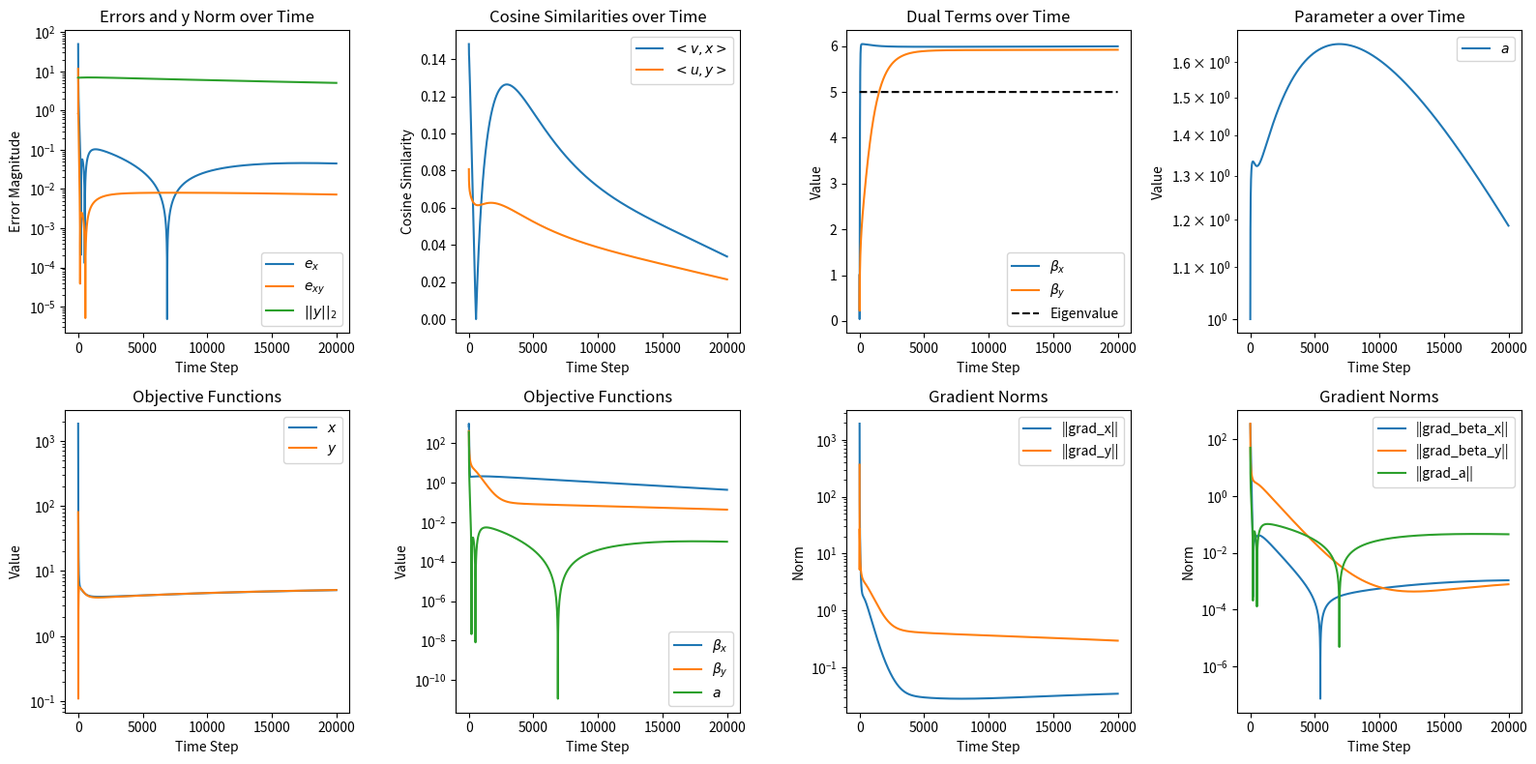

Write Python code to recreate this figure.
import numpy as np
import scipy.linalg
from tqdm import tqdm
import matplotlib.pyplot as plt

def generate_stochastic_matrix(n):
    P = np.random.rand(n, n)**10
    P -= np.min(P)
    P /= np.sum(P, axis=1, keepdims=True)
    return P

def generate_graph_laplacian(n, delta):
    P = generate_stochastic_matrix(n)
    L = np.eye(n)*(1+delta) - P 
    return L

def compute_eigen_decomposition(L):
    eigvals, eigvecs_left, eigvecs_right = scipy.linalg.eig(L, left=True, right=True)
    eigval = eigvals[0].real
    u = eigvecs_left[:, 0].real
    v = eigvecs_right[:, 0].real
    uTv = u.T @ v
    u /= uTv
    print("Eigenvalues of the graph Laplacian L:")
    print(eigvals)
    print("Norm of the right dominant eigenvector v:", np.linalg.norm(v))
    print("Norm of the left dominant eigenvector u:", np.linalg.norm(u))
    print("Dominant eigenvalue:", eigval)
    print("Left eigenvector u^T * right eigenvector v:", u.T @ v)
    return eigval, u, v

def compute_jacobian(L, x, y, beta, lr_x, lr_y, lr_bx, lr_by, lr_a, b, adversarial):
    x = x.reshape(-1,1)
    y = y.reshape(-1,1)

    n = L.shape[0]
    I = np.eye(n)
    LT = L.T
    xxT = np.outer(x, x)
    yyT = np.outer(y, y)
    xyT = np.outer(x, y)
    y2 = y.T @ y
    Ly = L @ y
    LTx = LT @ x
    yTLx = y.T @ (L @ x)
    s = np.sign(yTLx)[0,0]

    adversarial_sign = -1 if adversarial else 1

    dfx_dx = lr_x * b * (-2*xxT - yyT)
    dfx_dy = lr_x * (-s*LT + beta*I - b*xyT.T)
    dfx_dbx = lr_x * y
    dfx_dby = np.zeros((n,1))
    dfx_da = -lr_x * x

    dfy_dx = lr_y * (adversarial_sign * (-s*L + beta*I) - b*xyT)
    dfy_dy = -lr_y * b * xxT
    dfy_dbx = np.zeros((n,1))
    dfy_dby = adversarial_sign * lr_y * x
    dfy_da = np.zeros((n,1))

    dfbx_dx = np.zeros((1, n))
    dfbx_dy = -lr_bx * (-Ly.T + beta*y.T)
    dfbx_bx = -lr_bx * y2
    dfbx_dby = np.zeros((1,1))
    dfbx_da = np.zeros((1,1))

    dfby_dx = -lr_by * (-LTx.T + beta*x.T)
    dfby_dy = np.zeros((1, n))
    dfby_dbx = np.zeros((1,1))
    dfby_dby = -lr_by * np.ones((1,1))
    dfby_da = np.zeros((1,1))

    dfa_dx = lr_a * 2 * x.T
    dfa_dy = np.zeros((1, n))
    dfa_dbx = np.zeros((1,1))
    dfa_dby = np.zeros((1,1))
    dfa_da = np.zeros((1,1))

    J_x = np.concatenate([dfx_dx, dfx_dy, dfx_dbx, dfx_dby, dfx_da], axis=1)
    J_y = np.concatenate([dfy_dx, dfy_dy, dfy_dbx, dfy_dby, dfy_da], axis=1)
    J_bx = np.concatenate([dfbx_dx, dfbx_dy, dfbx_bx, dfbx_dby, dfbx_da], axis=1)
    J_by = np.concatenate([dfby_dx, dfby_dy, dfby_dbx, dfby_dby, dfby_da], axis=1)
    J_a = np.concatenate([dfa_dx, dfa_dy, dfa_dbx, dfa_dby, dfa_da], axis=1)
    J = np.concatenate([J_x, J_y, J_bx, J_by, J_a], axis=0)

    return J

def analyze_stability(J):
    jac_eigvals = np.linalg.eigvals(J)

    # Order eigenvalues by real component
    jac_eigvals = jac_eigvals[np.argsort(jac_eigvals.real)[::-1]]
    
    print("Eigenvalues of the Jacobian at the dominant eigenvector:")
    print(jac_eigvals)
    if np.any(jac_eigvals.real > 0):
        print("The system is locally unstable around the dominant eigenvector.")
    else:
        print("The system is locally stable around the dominant eigenvector.")

def generate_initial_conditions(n):
    x0 = np.random.randn(n, 1)
    y0 = np.random.randn(n, 1)
    b_x0 = 1.0 * np.ones((1, 1))
    b_y0 = 1.0 * np.ones((1, 1))
    a0 = 1.0 * np.ones((1, 1))
    return x0, y0, b_x0, b_y0, a0

def dynamics(L, x, y, beta_x, beta_y, a, b, adversarial=False):
    adversarial_sign = -1 if adversarial else 1

    x = x.reshape(-1,1)
    y = y.reshape(-1,1)

    yTx = np.einsum('ij,ij->j', y, x).reshape(1,1)
    x2 = np.einsum('ij,ij->j', x, x).reshape(1,1)
    Lx = np.einsum('ij,jk->ik', L, x)
    LTy = np.einsum('ji,jk->ik', L, y)
    
    e_x = x2 - 1
    e_xy = yTx - 1
    yTLx = np.einsum('ij,ij->j', y, Lx).reshape(1,1)
    s = np.sign(yTLx)

    fx = (-s*LTy + beta_x[0,0] * y) - (a[0,0] * x) - (b * e_x[0,0] * x) - (b * e_xy[0,0] * y)
    fy = adversarial_sign * (-s*Lx + beta_y[0,0] * x) - (b * e_xy[0,0] * x)
    f_bx = -np.einsum('ij,ij->j', (-s*LTy + beta_x[0,0] * y), y).reshape(1,1)
    f_by = -np.einsum('ij,ij->j', (-s*Lx + beta_y[0,0] * x), x).reshape(1,1)
    f_a = e_x
    
    return fx, fy, f_bx, f_by, f_a

def step(L, x, y, beta_x, beta_y, a, lr_x, lr_y, lr_bx, lr_by, lr_a, b, adversarial):
    
    # Compute gradients
    fx, fy, f_bx, f_by, f_a = dynamics(
        L, x, y, beta_x, beta_y, a, b, adversarial=adversarial
    )

    # Update variables
    x_new = x + lr_x * fx
    y_new = y + lr_y * fy
    beta_x_new = beta_x + lr_bx * f_bx
    beta_y_new = beta_y + lr_by * f_by
    a_new = a + lr_a * f_a

    # Calculate gradient norms for monitoring
    grad_norms = {
        '||grad_x||': np.linalg.norm(fx),
        '||grad_y||': np.linalg.norm(fy),
        '||grad_beta_x||': np.linalg.norm(f_bx),
        '||grad_beta_y||': np.linalg.norm(f_by),
        '||grad_a||': np.linalg.norm(f_a)
    }
    return x_new, y_new, beta_x_new, beta_y_new, a_new, grad_norms

def objective_functions(L, x, y, beta_x, beta_y, a, b, adversarial=False):
    adversarial_sign = -1 if adversarial else 1

    x = x.reshape(-1,1)
    y = y.reshape(-1,1)

    yTx = np.einsum('ij,ij->j', y, x).reshape(1,1)
    x2 = np.einsum('ij,ij->j', x, x).reshape(1,1)
    Lx = np.einsum('ij,jk->ik', L, x)
    LTy = np.einsum('ji,jk->ik', L, y)
    
    e_x = x2 - 1
    e_xy = yTx - 1
    graph_loss = np.einsum('ij,ij->j', y, Lx).reshape(1,1)

    L_x = graph_loss - beta_x * e_xy + (a/2) * e_x + (b/2) * (e_x**2 + e_xy**2)
    L_y = adversarial_sign * (graph_loss - beta_y * e_xy) + (b/2) * e_xy**2
    L_b_x = ((-LTy + beta_x * y)**2).sum(keepdims=True) / 2
    L_b_y = ((-Lx + beta_y * x)**2).sum(keepdims=True) / 2
    L_a = (e_x**2) / 2

    return L_x, L_y, L_b_x, L_b_y, L_a

def simulate_dynamics(L, x0, y0, beta_x0, beta_y0, a0, lr_x, lr_y, lr_bx, lr_by, lr_a, b, adversarial, n_steps):
    # Initialize variables
    x = x0
    y = y0
    beta_x = beta_x0
    beta_y = beta_y0
    a = a0

    # Record trajectory
    trajectory = []
    trajectory.append(
        (x.copy(), y.copy(), beta_x.copy(), beta_y.copy(), a.copy())
    )
    objectives = []
    grad_norms_list = []

    for _ in tqdm(range(n_steps), desc="Simulating dynamics", leave=True):
        x, y, beta_x, beta_y, a, grad_norms = step(
            L, x, y, beta_x, beta_y, a, lr_x, lr_y, lr_bx, lr_by, lr_a, b, adversarial
        )
        trajectory.append(
            (x.copy(), y.copy(), beta_x.copy(), beta_y.copy(), a.copy())
        )
        grad_norms_list.append(grad_norms)

        L_x, L_y, L_bx, L_by, L_a = objective_functions(
            L, x, y, beta_x, beta_y, a, b, adversarial
        )
        objectives.append((L_x, L_y, L_bx, L_by, L_a))
    
    # Separate recorded trajectory into arrays
    t = np.arange(n_steps+1)
    x_t = np.concatenate([state[0] for state in trajectory], axis=1).T
    y_t = np.concatenate([state[1] for state in trajectory], axis=1).T
    beta_x_t = np.concatenate([state[2] for state in trajectory], axis=1).T
    beta_y_t = np.concatenate([state[3] for state in trajectory], axis=1).T
    a_t = np.concatenate([state[4] for state in trajectory], axis=1).T

    print("Shapes of the recorded trajectory:")
    print(x_t.shape, y_t.shape, beta_x_t.shape, beta_y_t.shape, a_t.shape)

    # Convert gradient norms to array
    grad_norm_arrays = {key: np.array([gn[key] for gn in grad_norms_list]) for key in grad_norms_list[0]
    }

    # Convert objectives to array
    L_x_t = np.concatenate([obj[0] for obj in objectives], axis=1).T
    L_y_t = np.concatenate([obj[1] for obj in objectives], axis=1).T
    L_bx_t = np.concatenate([obj[2] for obj in objectives], axis=1).T
    L_by_t = np.concatenate([obj[3] for obj in objectives], axis=1).T
    L_a_t = np.concatenate([obj[4] for obj in objectives], axis=1).T

    return t, x_t, y_t, beta_x_t, beta_y_t, a_t, L_x_t, L_y_t, L_bx_t, L_by_t, L_a_t, grad_norm_arrays

def compute_metrics(x_t, y_t, u, v):
    ny_t = np.linalg.norm(y_t, axis=1)
    e_x_t = np.linalg.norm(x_t, axis=1)**2 - 1
    e_xy_t = np.einsum('ij,ij->i', y_t, x_t) - 1
    cs_v = np.abs(np.einsum('ij,j->i', x_t, v)) / (np.linalg.norm(x_t, axis=1) * np.linalg.norm(v))
    cs_u = np.abs(np.einsum('ij,j->i', y_t, u)) / (np.linalg.norm(y_t, axis=1) * np.linalg.norm(u))
    return ny_t, e_x_t, e_xy_t, cs_v, cs_u

def visualize_metrics(
        t, ny_t, e_x_t, e_xy_t, cs_v, cs_u, beta_x_t, beta_y_t, eigval, a_t,
        L_x_t, L_y_t, L_bx_t, L_by_t, L_a_t, grad_norm_arrays
    ):
    

    plt.figure(figsize=(16, 8))

    plt.subplot(2, 4, 1)
    plt.plot(t, np.abs(e_x_t), label=r'$e_x$')
    plt.plot(t, np.abs(e_xy_t), label=r'$e_{xy}$')
    plt.plot(t, ny_t, label=r'$||y||_2$')
    plt.title('Errors and y Norm over Time')
    plt.xlabel('Time Step')
    plt.ylabel('Error Magnitude')
    plt.legend()
    plt.yscale('log')

    plt.subplot(2, 4, 2)
    plt.plot(t, cs_v, label=r'$<v,x>$')
    plt.plot(t, cs_u, label=r'$<u,y>$')
    plt.title('Cosine Similarities over Time')
    plt.xlabel('Time Step')
    plt.ylabel('Cosine Similarity')
    plt.legend()

    plt.subplot(2, 4, 3)
    plt.plot(t, np.abs(beta_x_t), label=r'$\beta_x$')
    plt.plot(t, np.abs(beta_y_t), label=r'$\beta_y$')
    plt.plot(t, eigval * np.ones_like(t), 'k--', label='Eigenvalue')
    plt.title('Dual Terms over Time')
    plt.legend()
    plt.xlabel('Time Step')
    plt.ylabel('Value')

    plt.subplot(2, 4, 4)
    plt.plot(t, np.abs(a_t), label=r'$a$')
    plt.title('Parameter a over Time')
    plt.legend()
    plt.xlabel('Time Step')
    plt.ylabel('Value')
    plt.yscale('log')

    plt.subplot(2, 4, 5)
    plt.plot(t[1:], np.abs(L_x_t), label=r'$x$')
    plt.plot(t[1:], np.abs(L_y_t), label=r'$y$')
    plt.title('Objective Functions')
    plt.legend()
    plt.xlabel('Time Step')
    plt.ylabel('Value')
    plt.yscale('log')

    plt.subplot(2, 4, 6)
    plt.plot(t[1:], np.abs(L_bx_t), label=r'$\beta_x$')
    plt.plot(t[1:], np.abs(L_by_t), label=r'$\beta_y$')
    plt.plot(t[1:], np.abs(L_a_t), label=r'$a$')
    plt.title('Objective Functions')
    plt.legend()
    plt.xlabel('Time Step')
    plt.ylabel('Value')
    plt.yscale('log')

    plt.subplot(2, 4, 7)
    for key, values in grad_norm_arrays.items():
        if key in ['||grad_x||', '||grad_y||']:
            plt.plot(t[1:], values, label=key)
    plt.title('Gradient Norms')
    plt.legend()
    plt.xlabel('Time Step')
    plt.ylabel('Norm')
    plt.yscale('log')

    plt.subplot(2, 4, 8)
    for key, values in grad_norm_arrays.items():
        if key in ['||grad_beta_x||', '||grad_beta_y||', '||grad_a||']:
            plt.plot(t[1:], values, label=key)
    plt.title('Gradient Norms')
    plt.legend()
    plt.xlabel('Time Step')
    plt.ylabel('Norm')
    plt.yscale('log')

    plt.tight_layout()
    plt.show()

def main(n, delta, lr_x, lr_y, lr_bx, lr_by, lr_a, b, adversarial, n_steps):
    # Create scaled graph Laplacian L
    L = generate_graph_laplacian(n, delta)

    # Compute eigenvalues and eigenvectors
    eigval, u, v = compute_eigen_decomposition(L)

    # Compute Jacobian at the dominant eigenvector
    J = compute_jacobian(L, v, u, eigval, lr_x, lr_y, lr_bx, lr_by, lr_a, b, adversarial)
    
    # Analyze stability
    analyze_stability(J)

    # Generate initial conditions
    x0, y0, b_x0, b_y0, a0 = generate_initial_conditions(n)

    # Simulate dynamics
    t, x_t, y_t, b_x_t, b_y_t, a_t, L_x_t, L_y_t, L_bx_t, L_by_t, L_a_t, grad_norm_arrays = simulate_dynamics(
        L, x0, y0, b_x0, b_y0, a0, lr_x, lr_y, lr_bx, lr_by, lr_a, b, adversarial, n_steps)
    
    # Compute metrics
    ny_t, e_x_t, e_xy_t, cs_v, cs_u = compute_metrics(x_t, y_t, u, v)

    # Visualize metrics
    visualize_metrics(
        t, ny_t, e_x_t, e_xy_t, cs_v, cs_u, b_x_t, b_y_t, eigval, a_t, 
        L_x_t, L_y_t, L_bx_t, L_by_t, L_a_t, grad_norm_arrays
    )


if __name__ == "__main__":
    n = 50
    delta = 5.0
    lr_x = 0.001
    lr_y = 0.0005
    lr_bx = 0.001
    lr_by = 0.001
    lr_a = 0.001
    b = 5
    adversarial = True
    n_steps = 20000
    main(n, delta, lr_x, lr_y, lr_bx, lr_by, lr_a, b, adversarial, n_steps)
